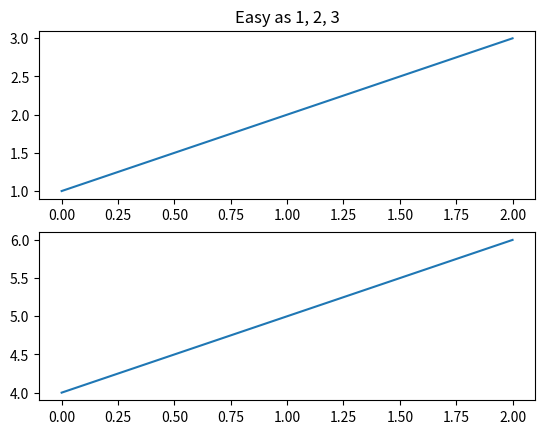
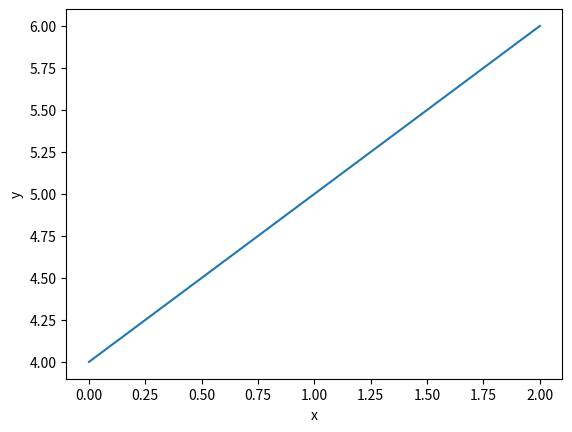

Recreate these plots in Python, in order.
import matplotlib.pyplot as plt
plt.figure(1)                # 第一个图形
plt.subplot(211)             # 第一个图形的第一个子图
plt.plot([1, 2, 3])
plt.subplot(212)             # 第一个图形的第二个子图
plt.plot([4, 5, 6])


plt.figure(2)                # 第二个图形
plt.plot([4, 5, 6])    
plt.xlabel('x')
plt.ylabel('y')      # 默认创建 subplot(111))

plt.figure(1)                # 当前是图形 1，subplot(212)
plt.subplot(211)             # 将第一个图形的 subplot(211) 设为当前子图
plt.title('Easy as 1, 2, 3') # 子图 211 的标题
plt.show()
